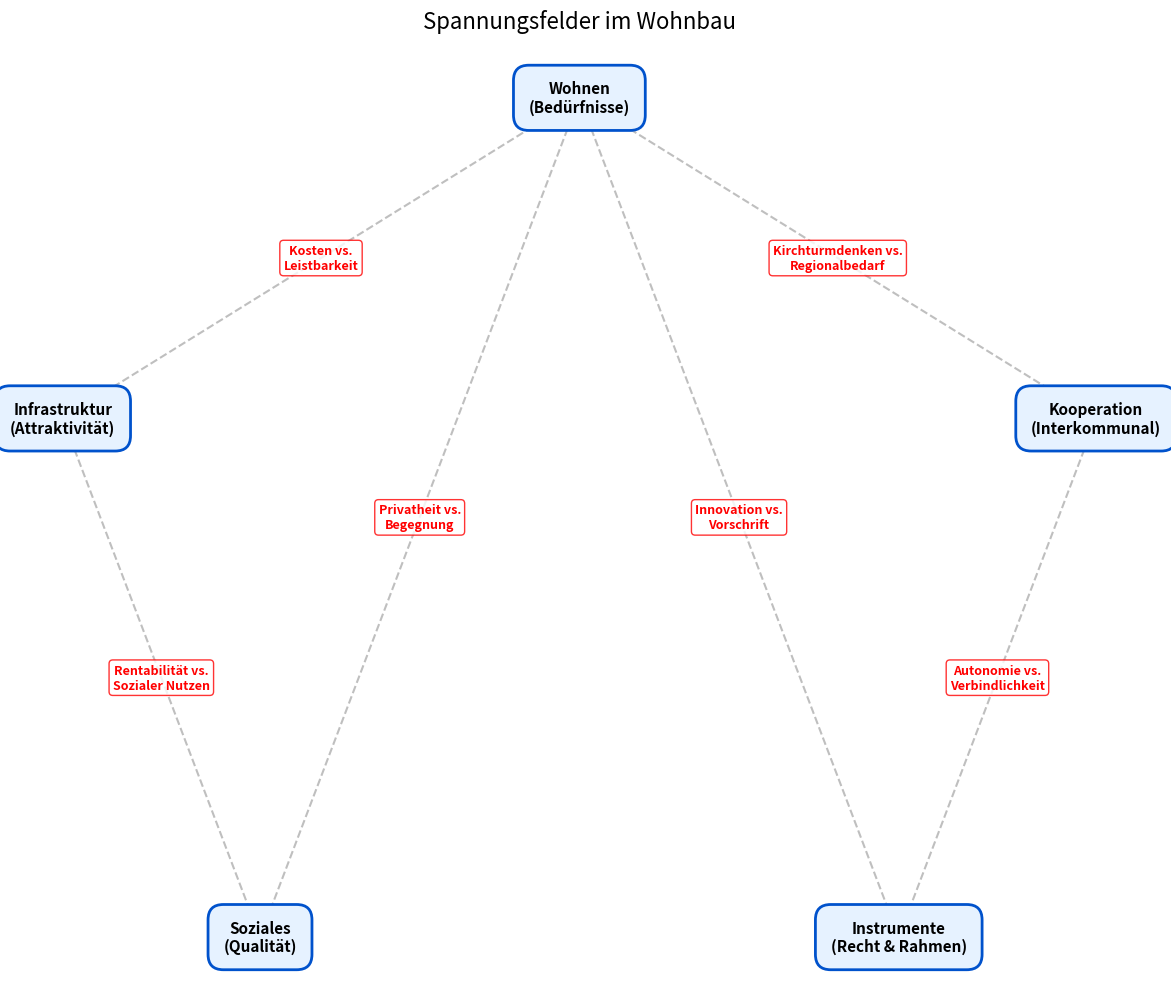

Write Python code to recreate this figure.
import matplotlib.pyplot as plt
import networkx as nx
import math

def draw_conflict_graph():
    # 1. Definition der Themen (Knoten)
    themes = [
        "Wohnen\n(Bedürfnisse)", 
        "Infrastruktur\n(Attraktivität)", 
        "Soziales\n(Qualität)", 
        "Instrumente\n(Recht & Rahmen)", 
        "Kooperation\n(Interkommunal)"
    ]

    # 2. Definition der Konflikte (Verbindungen zwischen den Themen)
    # Format: (Start-Index, End-Index, Konflikt-Text)
    conflicts = [
        (0, 1, "Kosten vs.\nLeistbarkeit"),      # Wohnen <-> Infra
        (0, 3, "Innovation vs.\nVorschrift"),    # Wohnen <-> Instrumente
        (0, 2, "Privatheit vs.\nBegegnung"),     # Wohnen <-> Soziales
        (4, 0, "Kirchturmdenken vs.\nRegionalbedarf"), # Koop <-> Wohnen
        (4, 3, "Autonomie vs.\nVerbindlichkeit"), # Koop <-> Instrumente
        (1, 2, "Rentabilität vs.\nSozialer Nutzen"), # Infra <-> Soziales
    ]

    # Graph initialisieren
    G = nx.Graph()
    
    # 3. Positionierung im Fünfeck (Pentagon)
    pos = {}
    radius = 1.5
    center_x, center_y = 0, 0
    
    # Wir ordnen die 5 Themen im Kreis an (72 Grad Abstand)
    for i, theme in enumerate(themes):
        angle_deg = 90 + i * (360 / len(themes)) # Start bei 90 Grad (oben)
        angle_rad = math.radians(angle_deg)
        x = center_x + radius * math.cos(angle_rad)
        y = center_y + radius * math.sin(angle_rad)
        pos[i] = (x, y)
        G.add_node(i, label=theme)

    # Plot erstellen
    plt.figure(figsize=(12, 10))
    ax = plt.gca()
    
    # Kanten (Linien) zeichnen
    for start, end, label in conflicts:
        G.add_edge(start, end)
        
        # Koordinaten für die Linie
        x_start, y_start = pos[start]
        x_end, y_end = pos[end]
        
        # Linie zeichnen (Grau, gestrichelt)
        plt.plot([x_start, x_end], [y_start, y_end], color='gray', linestyle='--', zorder=1, alpha=0.5)
        
        # Text (Konflikt) genau in die Mitte setzen
        mid_x = (x_start + x_end) / 2
        mid_y = (y_start + y_end) / 2
        
        # Textbox für den Konflikt
        plt.text(mid_x, mid_y, label, 
                 horizontalalignment='center', 
                 verticalalignment='center',
                 fontsize=9, 
                 color='red',
                 weight='bold',
                 bbox=dict(facecolor='white', edgecolor='red', boxstyle='round,pad=0.3', alpha=0.8),
                 zorder=3)

    # Knoten (Themen-Boxen) zeichnen
    for i, (x, y) in pos.items():
        plt.text(x, y, themes[i], 
                 horizontalalignment='center', 
                 verticalalignment='center',
                 fontsize=11, 
                 weight='bold',
                 bbox=dict(facecolor='#e6f2ff', edgecolor='#0052cc', boxstyle='round,pad=1', linewidth=2),
                 zorder=4)

    # Layout-Einstellungen
    plt.axis('off') # Achsen ausblenden
    plt.title("Spannungsfelder im Wohnbau", fontsize=16, pad=20)
    plt.tight_layout()
    
    # Anzeigen
    plt.show()

if __name__ == "__main__":
    draw_conflict_graph()
